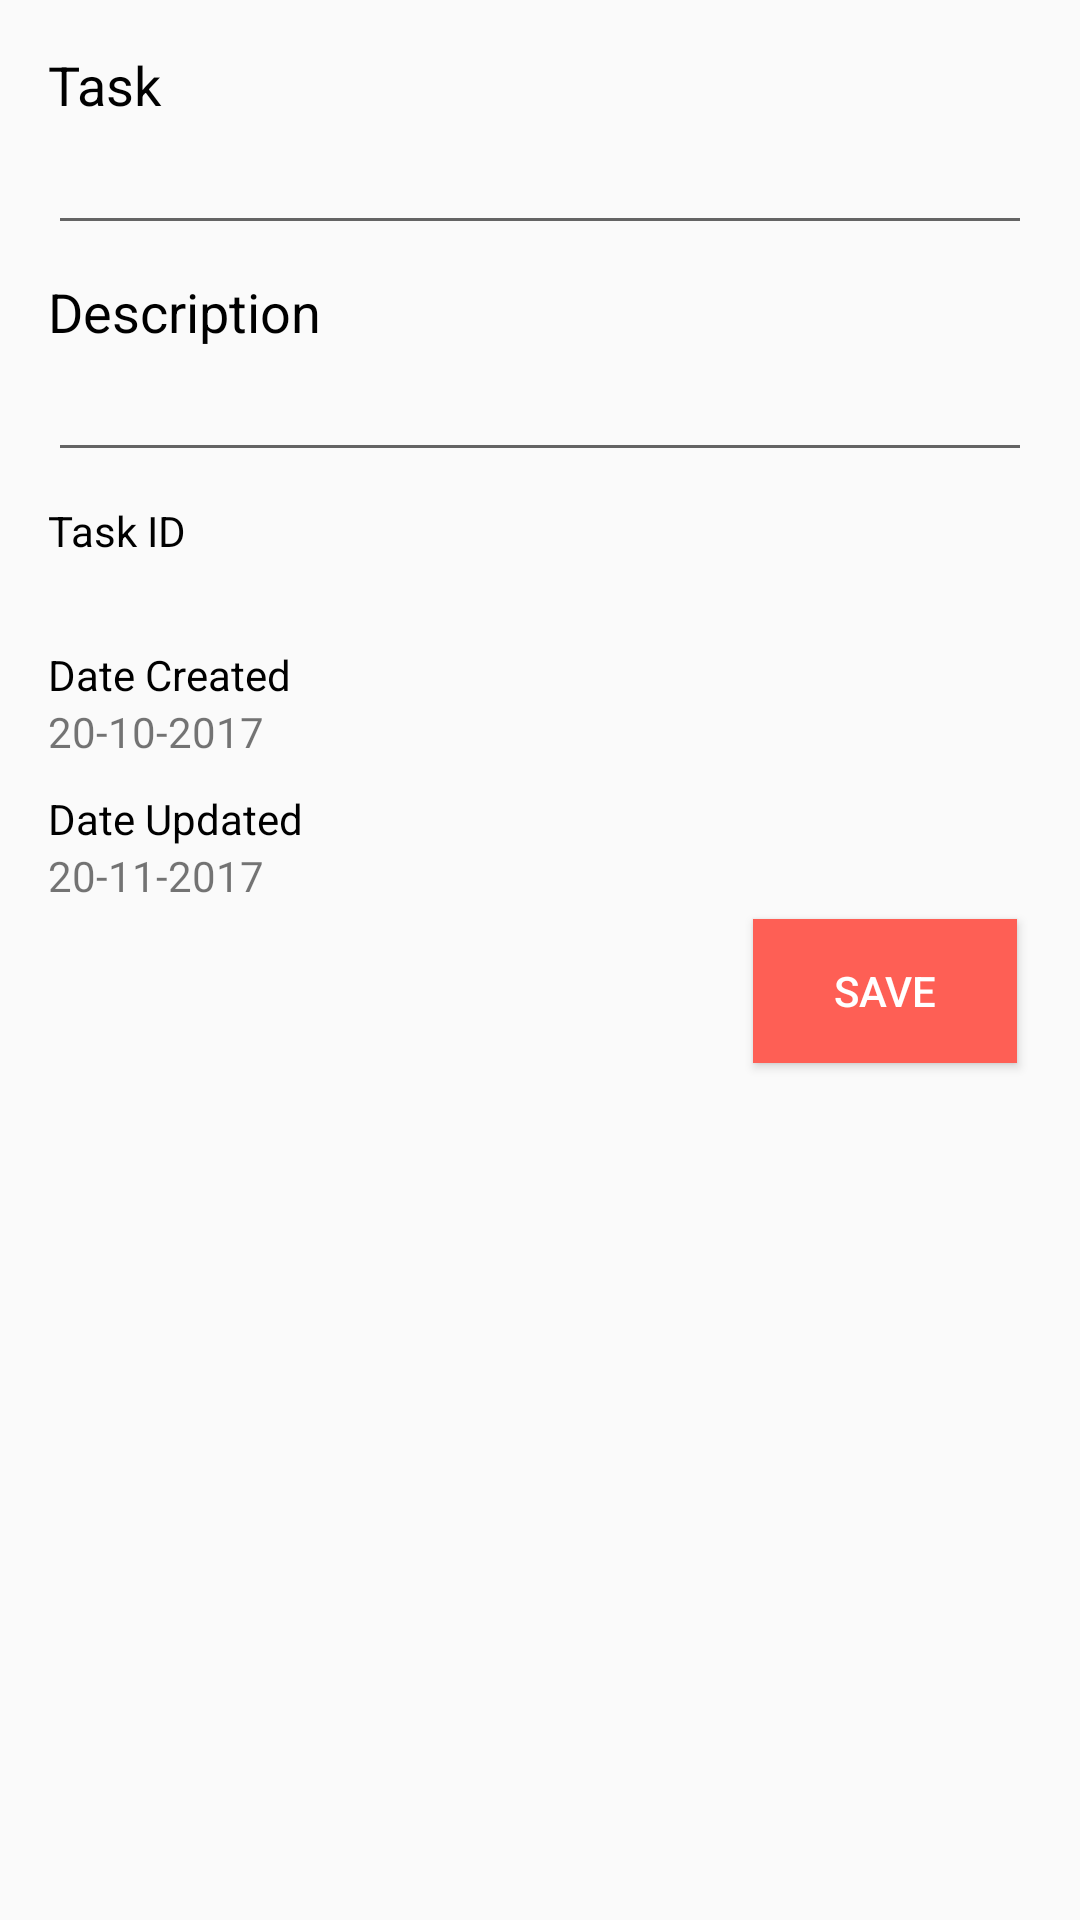

Android layout source for this screen:
<!-- AndroidManifest.xml: application theme AppTheme -->
<!-- res/layout/dialog_detail_task.xml -->
<?xml version="1.0" encoding="utf-8"?>
<LinearLayout xmlns:android="http://schemas.android.com/apk/res/android"
    xmlns:tools="http://schemas.android.com/tools"
    android:orientation="vertical"
    android:layout_width="match_parent"
    android:layout_height="match_parent"
    android:padding="16dp">

    <TextView
        android:layout_width="match_parent"
        android:layout_height="wrap_content"
        android:textAppearance="@style/Base.TextAppearance.AppCompat.Medium"
        android:textColor="@color/black"
        android:text="Task"/>

    <EditText
        android:id="@+id/et_task_name"
        android:layout_width="match_parent"
        android:layout_height="wrap_content"
        android:textAppearance="@style/Base.TextAppearance.AppCompat.Medium"
        tools:text="Buat Air Milo"/>


    <TextView
        android:layout_marginTop="10dp"
        android:layout_width="match_parent"
        android:layout_height="wrap_content"
        android:textAppearance="@style/Base.TextAppearance.AppCompat.Medium"
        android:textColor="@color/black"
        android:text="Description"/>

    <EditText
        android:id="@+id/et_task_description"
        android:layout_width="match_parent"
        android:layout_height="wrap_content"
        android:textAppearance="@style/Base.TextAppearance.AppCompat.Medium"
        tools:text="Bagi sedap"/>

    <TextView
        android:layout_marginTop="10dp"
        android:layout_width="match_parent"
        android:layout_height="wrap_content"
        android:textAppearance="@style/Base.TextAppearance.AppCompat.Small"
        android:textColor="@color/black"
        android:text="Task ID"/>

    <TextView

        android:id="@+id/t_task_id"
        android:layout_width="match_parent"
        android:layout_height="wrap_content"
        android:textAppearance="@style/Base.TextAppearance.AppCompat.Small"
        tools:text="0"/>

    <TextView
        android:layout_marginTop="10dp"
        android:layout_width="match_parent"
        android:layout_height="wrap_content"
        android:textAppearance="@style/Base.TextAppearance.AppCompat.Small"
        android:textColor="@color/black"
        android:text="Date Created"/>

    <TextView
        android:id="@+id/t_task_dateCreated"
        android:layout_width="match_parent"
        android:layout_height="wrap_content"
        android:textAppearance="@style/Base.TextAppearance.AppCompat.Small"
        android:text="20-10-2017"/>

    <TextView
        android:layout_marginTop="10dp"
        android:layout_width="match_parent"
        android:layout_height="wrap_content"
        android:textAppearance="@style/Base.TextAppearance.AppCompat.Small"
        android:textColor="@color/black"
        android:text="Date Updated"/>

    <TextView
        android:id="@+id/t_task_dateUpdated"
        android:layout_width="match_parent"
        android:layout_height="wrap_content"
        android:textAppearance="@style/Base.TextAppearance.AppCompat.Small"
        android:text="20-11-2017"/>


    <Button
        android:id="@+id/b_task_save"
        android:layout_margin="5dp"
        android:background="@color/colorPrimary"
        android:textColor="@color/white"
        android:layout_gravity="end"
        android:layout_width="wrap_content"
        android:layout_height="wrap_content"
        android:text="SAVE" />
</LinearLayout>
<!-- resources referenced by this layout -->
<resources>
  <color name="black">#000</color>
  <color name="colorPrimary">#FE5F55</color>
  <color name="white">#FFFF</color>
  <style name="AppTheme" parent="Theme.AppCompat.Light.DarkActionBar">
          
          <item name="colorPrimary">@color/colorPrimary</item>
          <item name="colorPrimaryDark">@color/colorPrimaryDark</item>
          <item name="colorAccent">@color/colorAccent</item>
      </style>
  <color name="colorPrimaryDark">#FE5F55</color>
  <color name="colorAccent">#FF2F21</color>
</resources>
